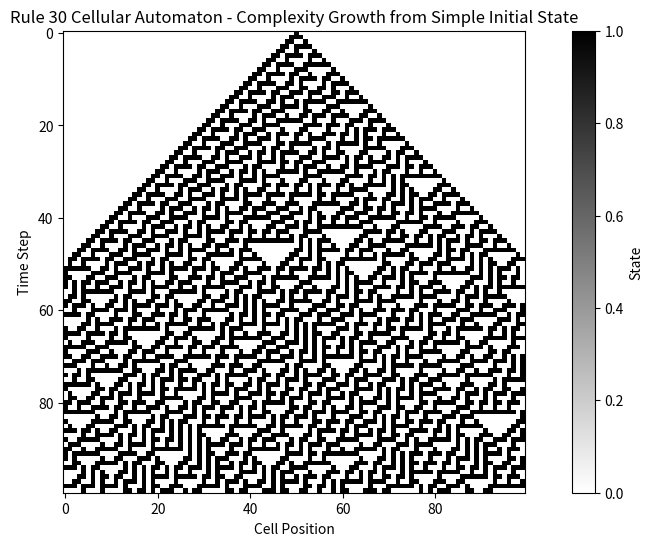
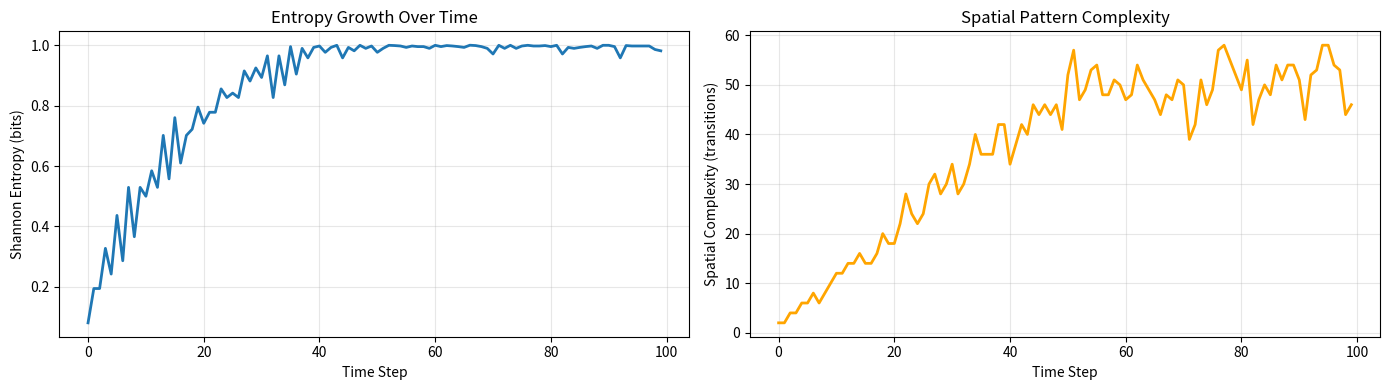
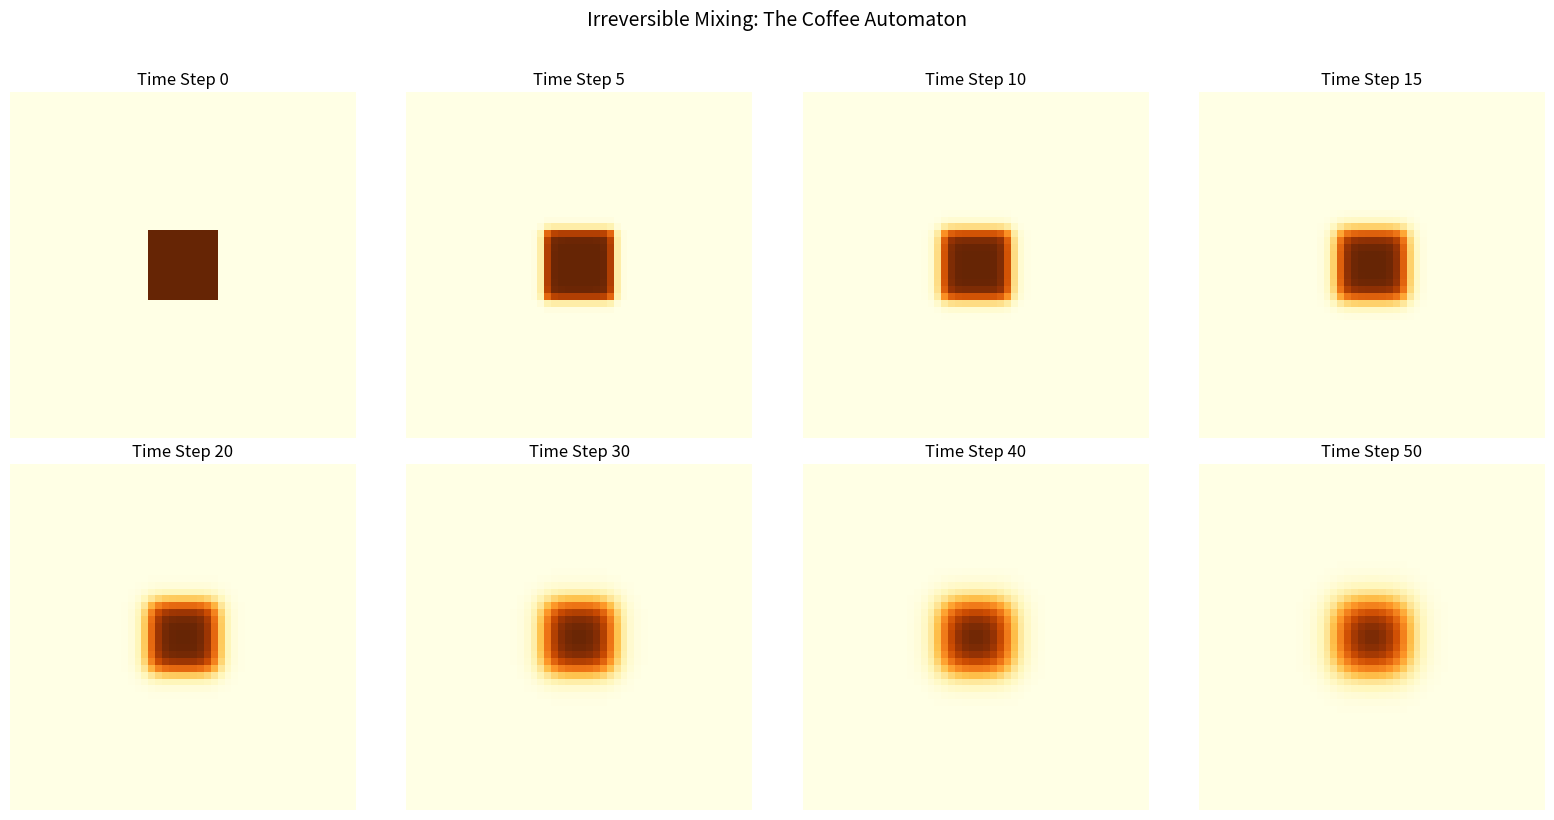
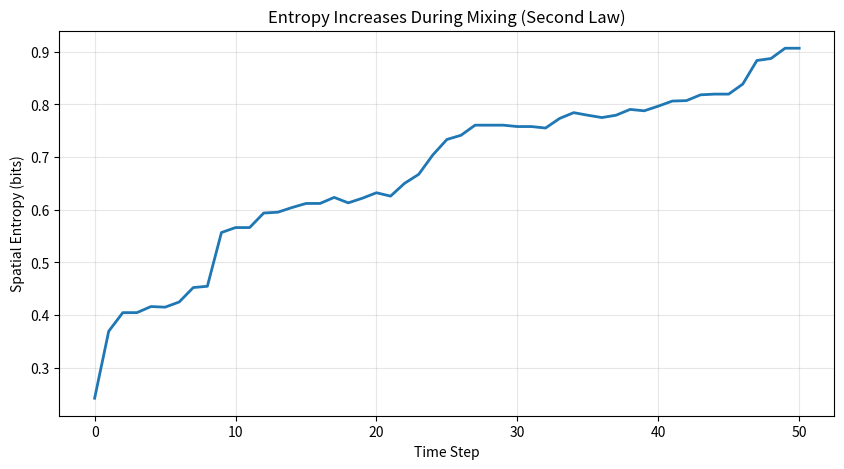

These figures' Python source, in order:
import numpy as np
import matplotlib.pyplot as plt
from scipy.stats import entropy

np.random.seed(42)

def rule_30(left, center, right):
    """Rule 30: Generates complex, chaotic patterns"""
    pattern = (left << 2) | (center << 1) | right
    rule = 30
    return (rule >> pattern) & 1

def evolve_ca(initial_state, steps, rule_func):
    """Evolve cellular automaton"""
    size = len(initial_state)
    history = np.zeros((steps, size), dtype=int)
    history[0] = initial_state
    
    for t in range(1, steps):
        for i in range(size):
            left = history[t-1, (i-1) % size]
            center = history[t-1, i]
            right = history[t-1, (i+1) % size]
            history[t, i] = rule_func(left, center, right)
    
    return history

# Simple initial state
size = 100
initial = np.zeros(size, dtype=int)
initial[size // 2] = 1  # Single cell in center

# Evolve
steps = 100
evolution = evolve_ca(initial, steps, rule_30)

plt.figure(figsize=(12, 6))
plt.imshow(evolution, cmap='binary', interpolation='nearest')
plt.title('Rule 30 Cellular Automaton - Complexity Growth from Simple Initial State')
plt.xlabel('Cell Position')
plt.ylabel('Time Step')
plt.colorbar(label='State')
plt.show()

def measure_entropy_over_time(history):
    """Measure Shannon entropy at each time step"""
    entropies = []
    
    for t in range(len(history)):
        state = history[t]
        # Calculate probability distribution
        unique, counts = np.unique(state, return_counts=True)
        probs = counts / len(state)
        ent = entropy(probs, base=2)
        entropies.append(ent)
    
    return np.array(entropies)

def measure_spatial_complexity(history):
    """Measure spatial pattern complexity (number of transitions)"""
    complexities = []
    
    for t in range(len(history)):
        state = history[t]
        # Count transitions between adjacent cells
        transitions = np.sum(np.abs(np.diff(state)))
        complexities.append(transitions)
    
    return np.array(complexities)

entropies = measure_entropy_over_time(evolution)
complexities = measure_spatial_complexity(evolution)

fig, (ax1, ax2) = plt.subplots(1, 2, figsize=(14, 4))

ax1.plot(entropies, linewidth=2)
ax1.set_xlabel('Time Step')
ax1.set_ylabel('Shannon Entropy (bits)')
ax1.set_title('Entropy Growth Over Time')
ax1.grid(True, alpha=0.3)

ax2.plot(complexities, linewidth=2, color='orange')
ax2.set_xlabel('Time Step')
ax2.set_ylabel('Spatial Complexity (transitions)')
ax2.set_title('Spatial Pattern Complexity')
ax2.grid(True, alpha=0.3)

plt.tight_layout()
plt.show()

print(f"Initial Entropy: {entropies[0]:.4f} bits")
print(f"Final Entropy: {entropies[-1]:.4f} bits")
print(f"Entropy Increase: {entropies[-1] - entropies[0]:.4f} bits")

def diffusion_2d(grid, steps, diffusion_rate=0.1):
    """Simple 2D diffusion simulation"""
    history = [grid.copy()]
    
    for _ in range(steps):
        new_grid = grid.copy()
        h, w = grid.shape
        
        for i in range(1, h-1):
            for j in range(1, w-1):
                # Average with neighbors
                neighbors = (
                    grid[i-1, j] + grid[i+1, j] + 
                    grid[i, j-1] + grid[i, j+1]
                ) / 4
                new_grid[i, j] = (
                    (1 - diffusion_rate) * grid[i, j] + 
                    diffusion_rate * neighbors
                )
        
        grid = new_grid
        history.append(grid.copy())
    
    return np.array(history)

# Create initial state: concentrated "cream" in coffee
size = 50
grid = np.zeros((size, size))
grid[20:30, 20:30] = 1.0  # Concentrated region

# Simulate mixing
mixing_history = diffusion_2d(grid, steps=50, diffusion_rate=0.2)

# Visualize mixing process
fig, axes = plt.subplots(2, 4, figsize=(16, 8))
timesteps = [0, 5, 10, 15, 20, 30, 40, 50]

for idx, (ax, t) in enumerate(zip(axes.flat, timesteps)):
    ax.imshow(mixing_history[t], cmap='YlOrBr', vmin=0, vmax=1)
    ax.set_title(f'Time Step {t}')
    ax.axis('off')

plt.suptitle('Irreversible Mixing: The Coffee Automaton', fontsize=14, y=1.02)
plt.tight_layout()
plt.show()

# Measure entropy growth in mixing
mixing_entropies = []
for t in range(len(mixing_history)):
    flat = mixing_history[t].flatten()
    # Discretize for entropy calculation
    bins = np.histogram(flat, bins=20)[0]
    probs = bins[bins > 0] / bins.sum()
    mixing_entropies.append(entropy(probs, base=2))

plt.figure(figsize=(10, 5))
plt.plot(mixing_entropies, linewidth=2)
plt.xlabel('Time Step')
plt.ylabel('Spatial Entropy (bits)')
plt.title('Entropy Increases During Mixing (Second Law)')
plt.grid(True, alpha=0.3)
plt.show()

print(f"\nKey Insight: Simple concentrated state → Complex mixed state")
print(f"This process is irreversible: you can't unmix coffee!")